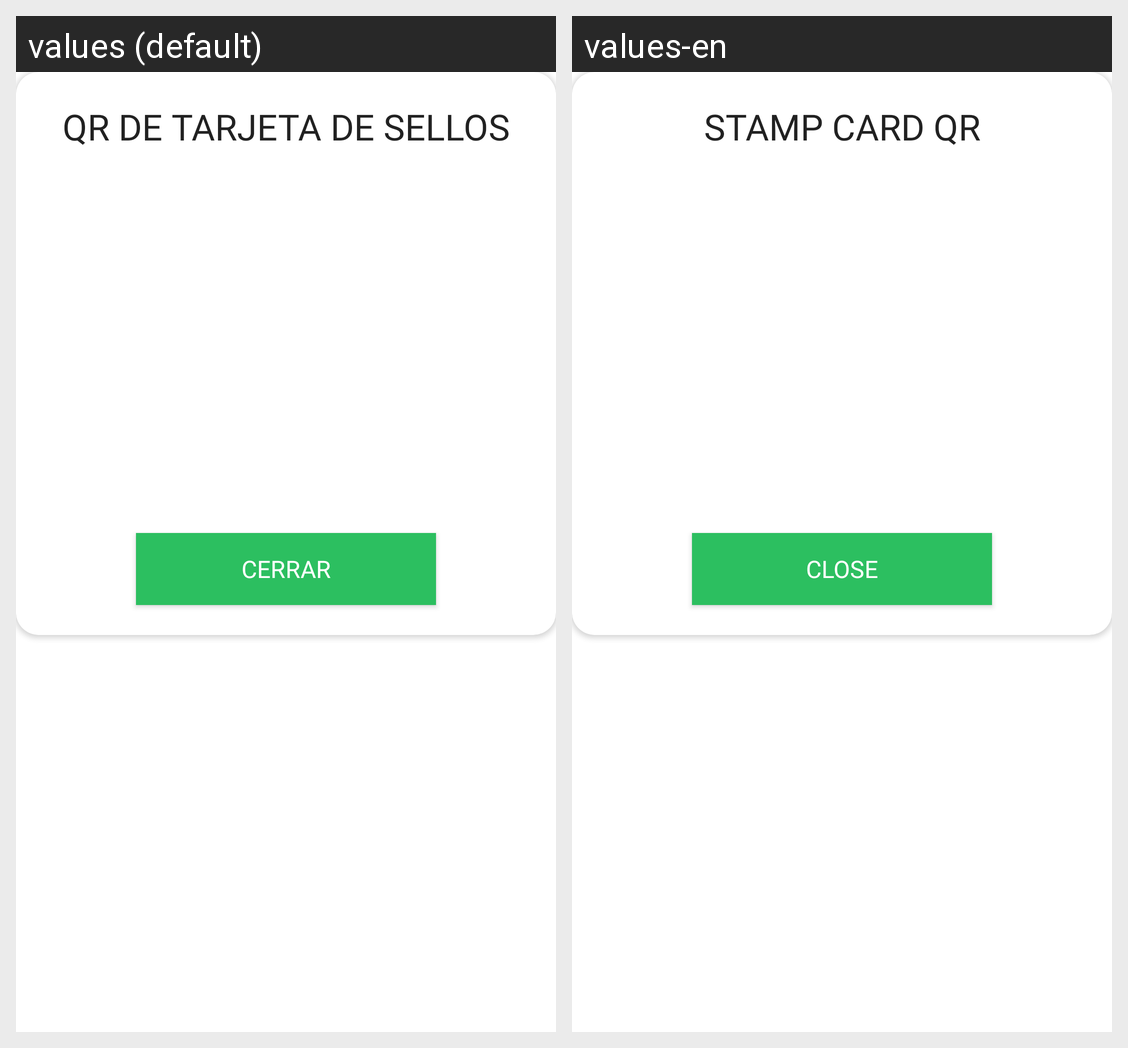

The Android screen above is rendered under two locales of the same app. Produce the string resources it draws, with the default and per-locale values.
Android screen res/layout/stamp_card_qr_layout.xml rendered under 2 locales, left to right: values (default), values-en. Device: Nexus 5 (rendered at 1080×1920; each locale shown at half size, 540×960, under a caption strip naming it); theme AppTheme.
Strings drawn on this screen, with the default value and each locale's value (text and hints the layout hard-codes, and strings that could not be matched under every locale, appear in the picture but are not listed):

stamp_card_qr
  values: QR DE TARJETA DE SELLOS
  values-en: STAMP CARD QR

cerrar
  values: Cerrar
  values-en: Close
